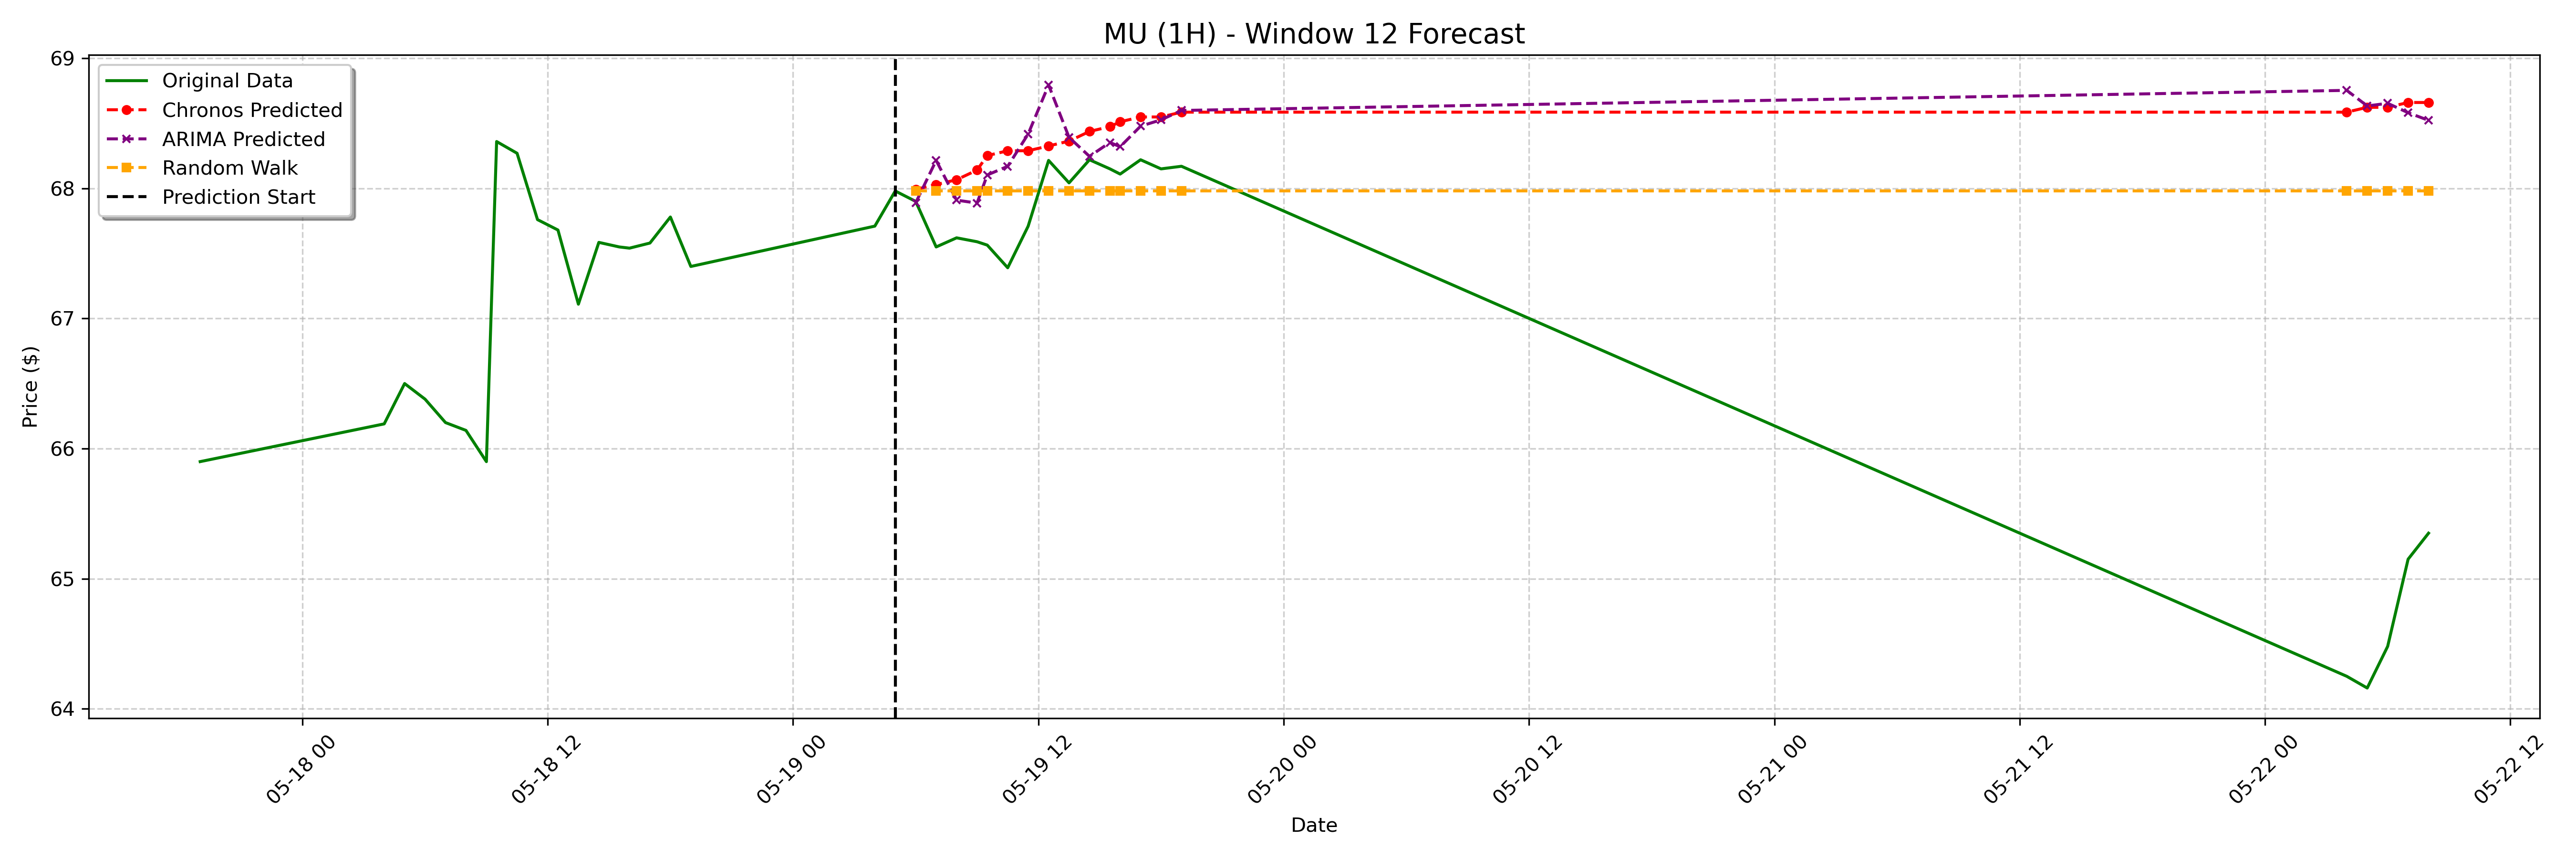

The data file committed next to this chart (first rows):
date, actual, chronos_forecast, arima_forecast, random_walk_forecast
2023-05-19 06:00:00-04:00, 67.9, 67.99, 67.89, 67.98
2023-05-19 07:00:00-04:00, 67.55, 68.03, 68.22, 67.98
2023-05-19 08:00:00-04:00, 67.62, 68.07, 67.91, 67.98
2023-05-19 09:00:00-04:00, 67.59, 68.14, 67.89, 67.98
2023-05-19 09:30:00-04:00, 67.56, 68.25, 68.1, 67.98
2023-05-19 10:30:00-04:00, 67.39, 68.29, 68.17, 67.98
2023-05-19 11:30:00-04:00, 67.71, 68.29, 68.42, 67.98
2023-05-19 12:30:00-04:00, 68.22, 68.33, 68.79, 67.98
2023-05-19 13:30:00-04:00, 68.04, 68.36, 68.39, 67.98
2023-05-19 14:30:00-04:00, 68.22, 68.44, 68.25, 67.98
2023-05-19 15:30:00-04:00, 68.15, 68.47, 68.35, 67.98
2023-05-19 16:00:00-04:00, 68.11, 68.51, 68.32, 67.98
2023-05-19 17:00:00-04:00, 68.22, 68.55, 68.48, 67.98
2023-05-19 18:00:00-04:00, 68.15, 68.55, 68.53, 67.98
2023-05-19 19:00:00-04:00, 68.17, 68.59, 68.6, 67.98
2023-05-22 04:00:00-04:00, 64.25, 68.59, 68.75, 67.98
2023-05-22 05:00:00-04:00, 64.16, 68.62, 68.63, 67.98
2023-05-22 06:00:00-04:00, 64.48, 68.62, 68.65, 67.98
2023-05-22 07:00:00-04:00, 65.15, 68.66, 68.58, 67.98
2023-05-22 08:00:00-04:00, 65.35, 68.66, 68.52, 67.98
